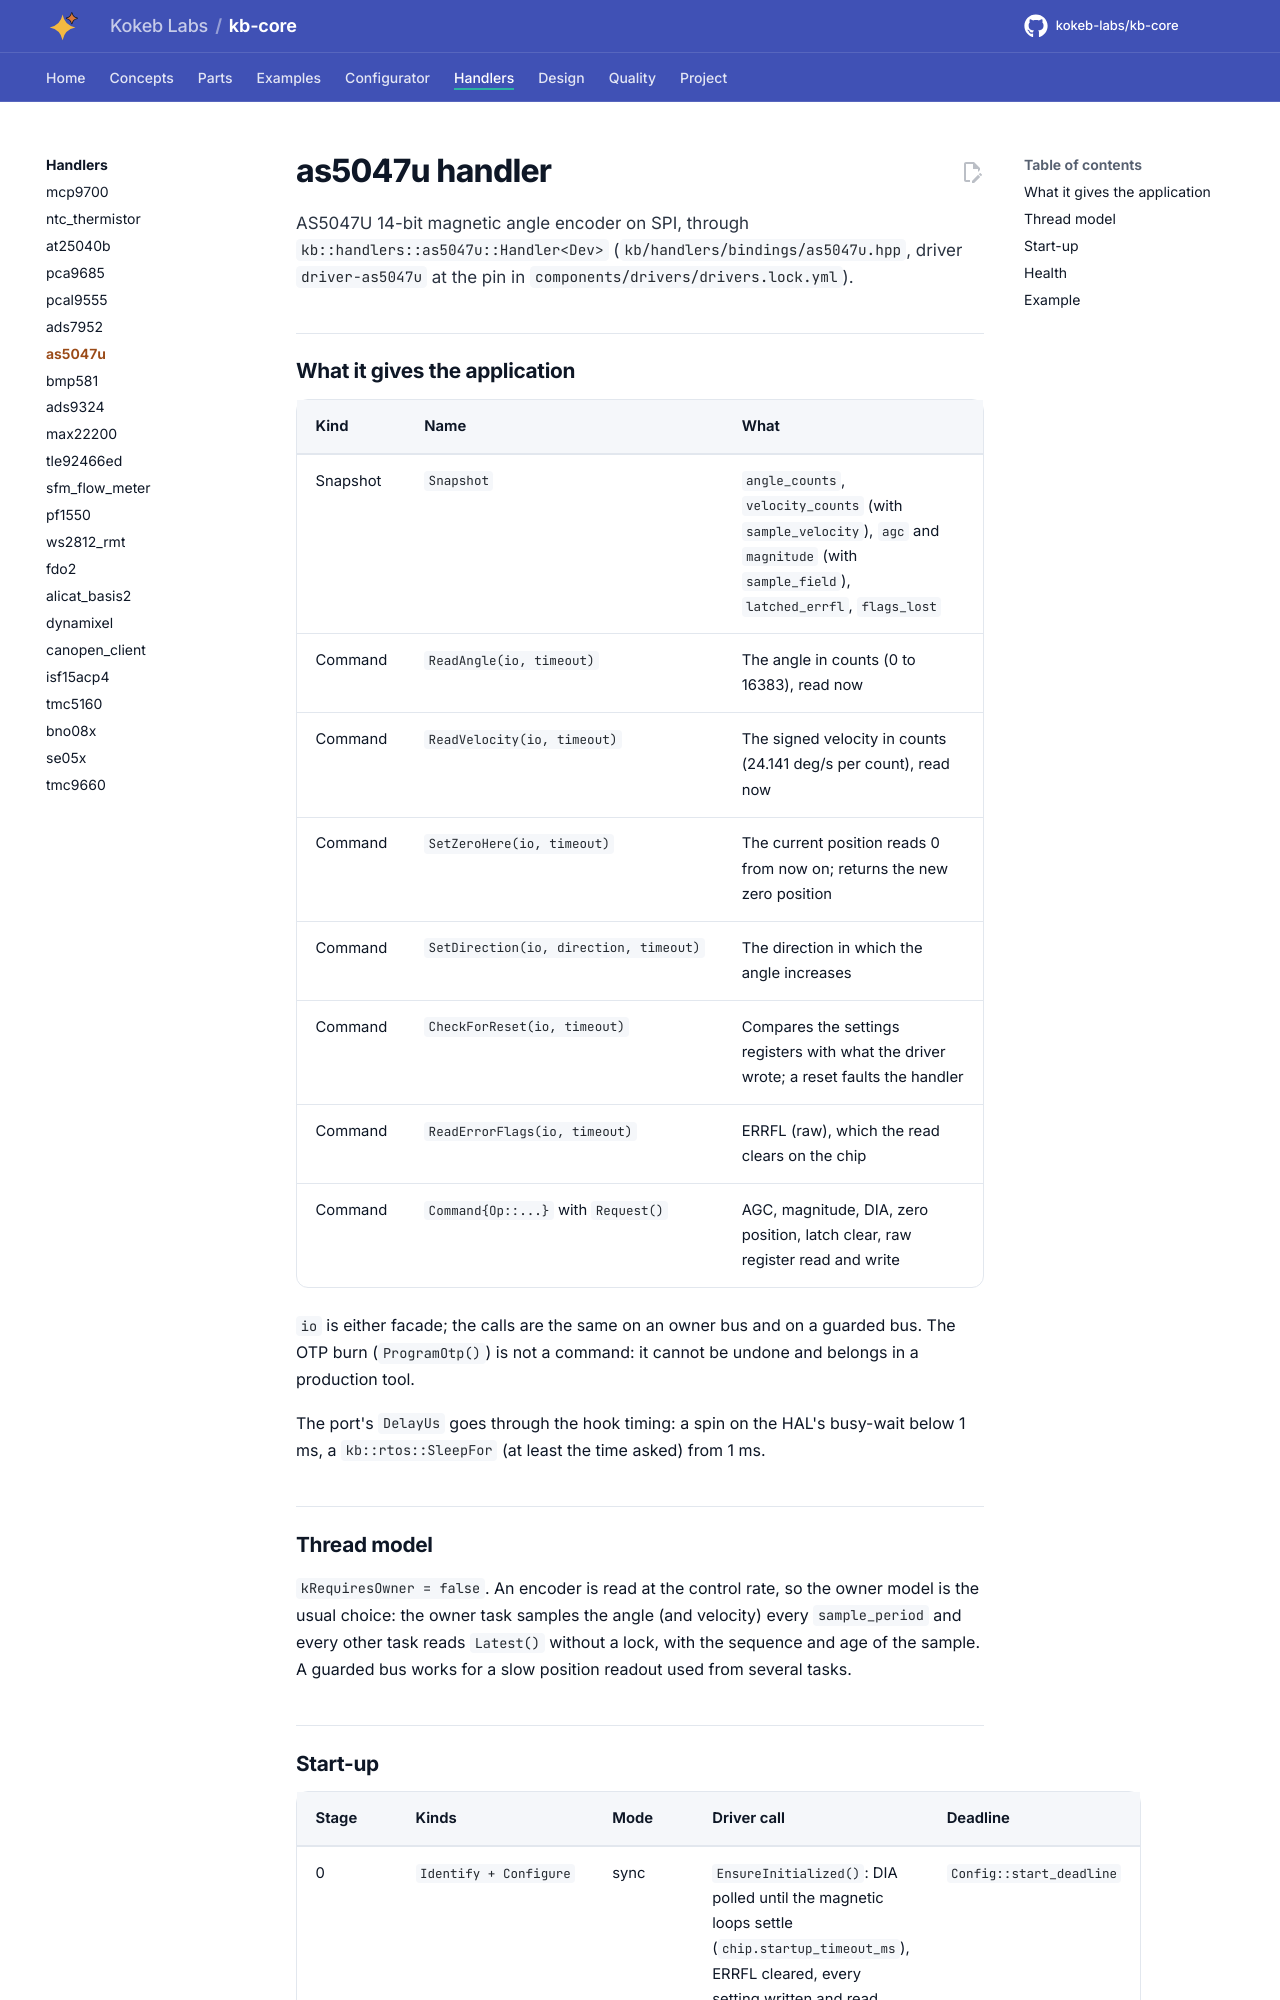

repository: kokeb-labs/kb-core · page: dev/handlers/as5047u/index.html · generator: mkdocs

# as5047u handler

AS5047U 14-bit magnetic angle encoder on SPI, through `kb::handlers::as5047u::Handler<Dev>`
(`kb/handlers/bindings/as5047u.hpp`, driver `driver-as5047u` at the pin in `components/drivers/drivers.lock.yml`).

## What it gives the application

| Kind | Name | What |
| --- | --- | --- |
| Snapshot | `Snapshot` | `angle_counts`, `velocity_counts` (with `sample_velocity`), `agc` and `magnitude` (with `sample_field`), `latched_errfl`, `flags_lost` |
| Command | `ReadAngle(io, timeout)` | The angle in counts (0 to 16383), read now |
| Command | `ReadVelocity(io, timeout)` | The signed velocity in counts (24.141 deg/s per count), read now |
| Command | `SetZeroHere(io, timeout)` | The current position reads 0 from now on; returns the new zero position |
| Command | `SetDirection(io, direction, timeout)` | The direction in which the angle increases |
| Command | `CheckForReset(io, timeout)` | Compares the settings registers with what the driver wrote; a reset faults the handler |
| Command | `ReadErrorFlags(io, timeout)` | ERRFL (raw), which the read clears on the chip |
| Command | `Command{Op::...}` with `Request()` | AGC, magnitude, DIA, zero position, latch clear, raw register read and write |

`io` is either facade; the calls are the same on an owner bus and on a guarded bus. The OTP burn
(`ProgramOtp()`) is not a command: it cannot be undone and belongs in a production tool.

The port's `DelayUs` goes through the hook timing: a spin on the HAL's busy-wait below 1 ms, a
`kb::rtos::SleepFor` (at least the time asked) from 1 ms.

## Thread model

`kRequiresOwner = false`. An encoder is read at the control rate, so the owner model is the usual
choice: the owner task samples the angle (and velocity) every `sample_period` and every other task
reads `Latest()` without a lock, with the sequence and age of the sample. A guarded bus works for a
slow position readout used from several tasks.
